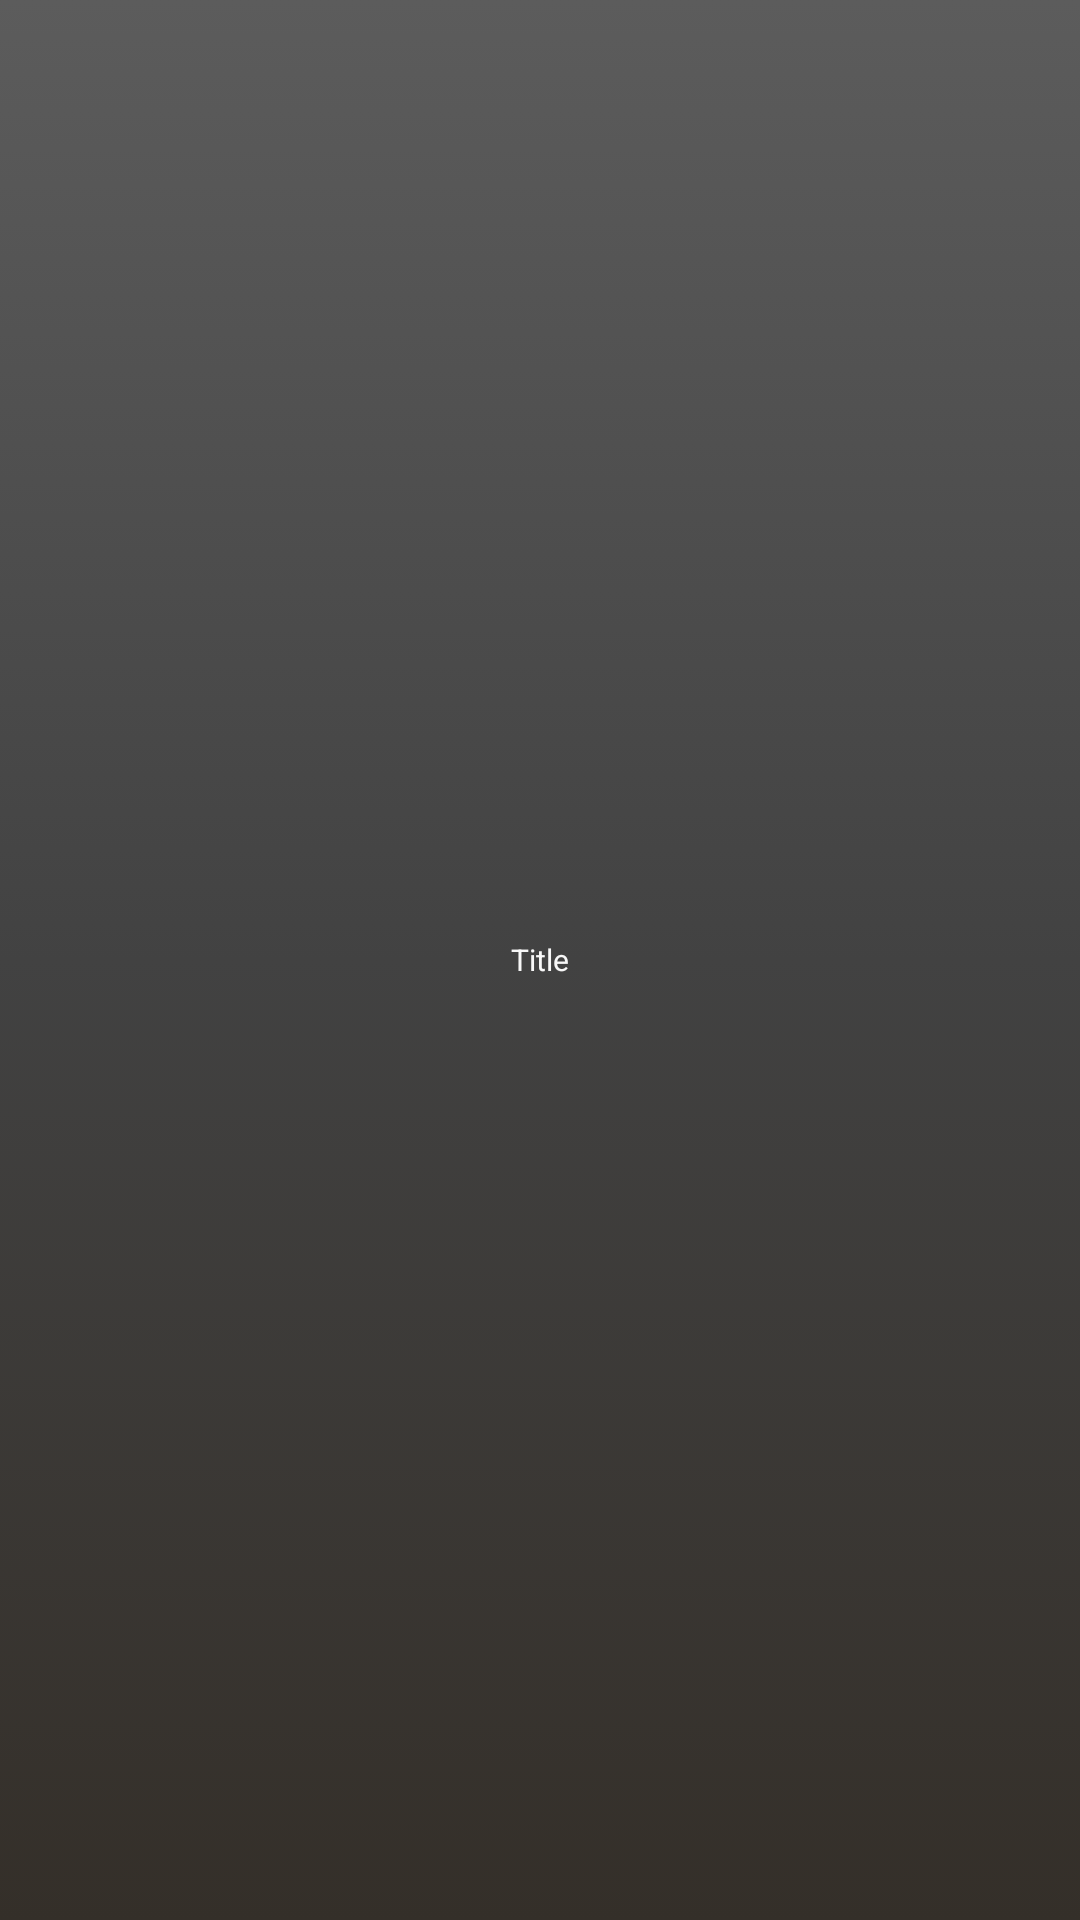

This screen was rendered from an Android layout file. Write that file and the resources it references.
<!-- AndroidManifest.xml: application theme AppTheme -->
<!-- res/layout/tabs_bg.xml -->
<?xml version="1.0" encoding="utf-8"?>
<LinearLayout
    xmlns:android="http://schemas.android.com/apk/res/android"
    android:id="@+id/tabsLayout"
    style="@style/MMV"
    android:padding="10dip"
    android:gravity="center"
    android:background="@drawable/tab_bg_selector">

    <TextView
        android:id="@+id/tabsText"
        style="@style/WW"
        android:text="Title"
        android:textSize="10sp"
        android:textColor="@drawable/tab_text_selector"/>

</LinearLayout>
<!-- resources referenced by this layout -->
<resources>
  <!-- drawable tab_bg_selector (drawable) -->
  <?xml version="1.0" encoding="utf-8"?>
  <selector xmlns:android="http://schemas.android.com/apk/res/android">
  
      
      <item
          android:state_selected="true"
          android:state_focused="false"
          android:state_pressed="false"
          android:drawable="@drawable/tab_bg_selected" />
  
      
      <item
          android:state_selected="false"
          android:state_focused="false"
          android:state_pressed="false"
          android:drawable="@drawable/tab_bg_unselected" />
  
      
      <item
          android:state_pressed="true"
          android:drawable="@android:color/transparent" />
  
      
      <item
          android:state_focused="true"
          android:state_selected="true"
          android:state_pressed="false"
          android:drawable="@android:color/transparent" />
  
  </selector>
  <!-- drawable tab_text_selector (drawable) -->
  <?xml version="1.0" encoding="utf-8"?>
  <selector xmlns:android="http://schemas.android.com/apk/res/android">
  
      <item android:state_selected="true" android:color="@android:color/white" />
      <item android:state_focused="true" android:color="@android:color/white" />
      <item android:state_pressed="true" android:color="@android:color/white" />
      <item android:color="#f8f8f8" />
  
  </selector>
  <style name="MMV" parent="@style/MM">
          <item name="android:orientation">vertical</item>
      </style>
  <style name="WW">
          <item name="android:layout_width">wrap_content</item>
          <item name="android:layout_height">wrap_content</item>
      </style>
  <style name="AppTheme" parent="Theme.AppCompat.Light.NoActionBar">
          <item name="colorPrimary">@color/bg_brown</item>
          <item name="colorPrimaryDark">@color/bg_dark_brown</item>
          <item name="colorAccent">@color/bg_light_brown</item>
      </style>
  <!-- drawable tab_bg_selected (drawable) -->
  <?xml version="1.0" encoding="utf-8"?>
  <shape
      xmlns:android="http://schemas.android.com/apk/res/android"
      android:shape="rectangle">
  
      <gradient
          android:startColor="#A8A8A8"
          android:centerColor="#7F7F7F"
          android:endColor="#696969"
          android:angle="-90" />
  
  </shape>
  <!-- drawable tab_bg_unselected (drawable) -->
  <?xml version="1.0" encoding="utf-8"?>
  <shape
      xmlns:android="http://schemas.android.com/apk/res/android"
      android:shape="rectangle">
  
      <gradient
          android:startColor="#5C5C5C"
          android:centerColor="#424242"
          android:endColor="@color/bg_brown"
          android:angle="-90" />
  
  </shape>
  <style name="MM">
          <item name="android:layout_width">match_parent</item>
          <item name="android:layout_height">match_parent</item>
      </style>
  <color name="bg_brown">#342f29</color>
  <color name="bg_dark_brown">#27241f</color>
  <color name="bg_light_brown">#875d28</color>
</resources>
